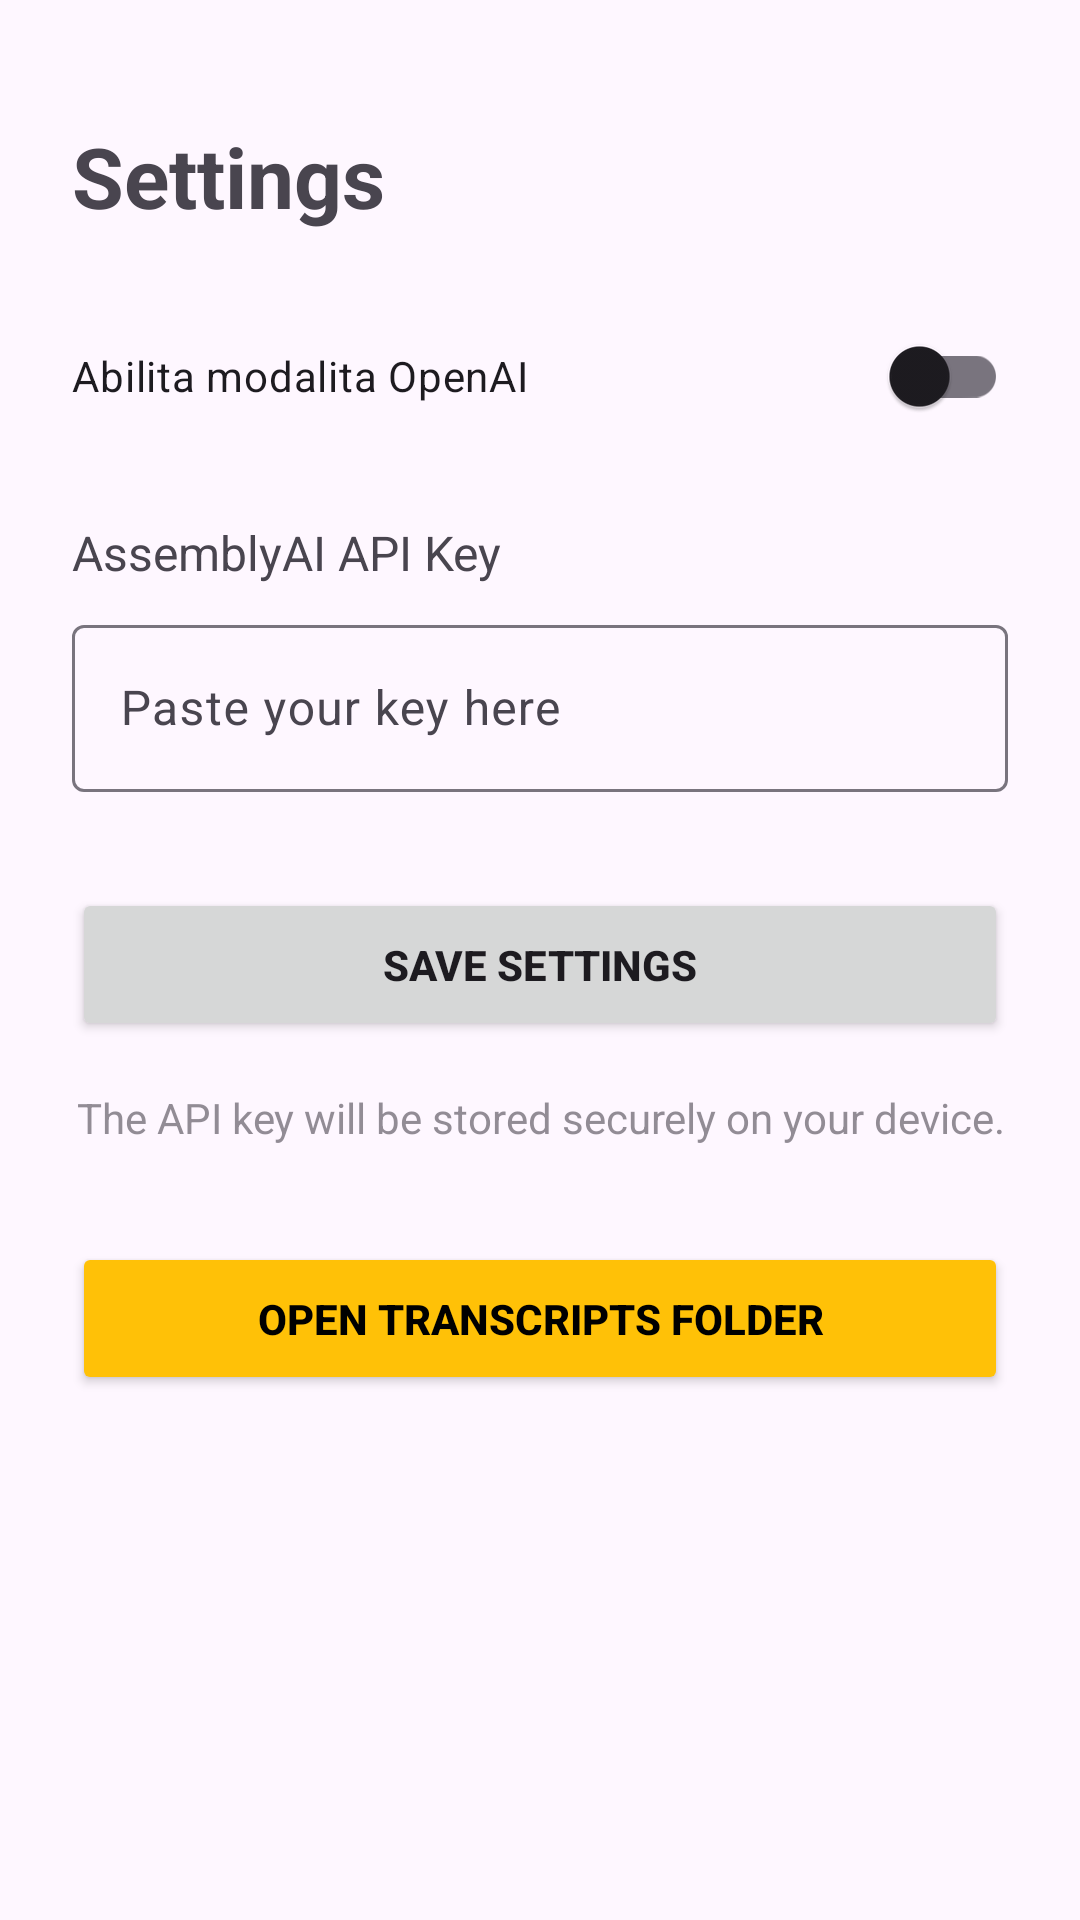

Android layout source for this screen:
<!-- AndroidManifest.xml: application theme Theme.Montheflow -->
<!-- res/layout/activity_settings.xml -->
<?xml version="1.0" encoding="utf-8"?>
<androidx.constraintlayout.widget.ConstraintLayout xmlns:android="http://schemas.android.com/apk/res/android"
    xmlns:app="http://schemas.android.com/apk/res-auto"
    xmlns:tools="http://schemas.android.com/tools"
    android:layout_width="match_parent"
    android:layout_height="match_parent"
    android:padding="24dp">

    <TextView
        android:id="@+id/settingsTitle"
        android:layout_width="wrap_content"
        android:layout_height="wrap_content"
        android:text="Settings"
        android:textSize="28sp"
        android:textStyle="bold"
        app:layout_constraintStart_toStartOf="parent"
        app:layout_constraintTop_toTopOf="parent"
        android:layout_marginTop="16dp"/>

    <com.google.android.material.switchmaterial.SwitchMaterial
        android:id="@+id/switchOpenAI"
        android:layout_width="match_parent"
        android:layout_height="wrap_content"
        android:text="Abilita modalita OpenAI"
        android:layout_marginTop="24dp"
        app:layout_constraintStart_toStartOf="parent"
        app:layout_constraintTop_toBottomOf="@id/settingsTitle"/>

    <TextView
        android:id="@+id/apiKeyLabel"
        android:layout_width="wrap_content"
        android:layout_height="wrap_content"
        android:text="AssemblyAI API Key"
        android:textSize="16sp"
        android:layout_marginTop="24dp"
        app:layout_constraintStart_toStartOf="parent"
        app:layout_constraintTop_toBottomOf="@id/switchOpenAI"/>

    <com.google.android.material.textfield.TextInputLayout
        android:id="@+id/apiKeyInputLayout"
        android:layout_width="match_parent"
        android:layout_height="wrap_content"
        android:layout_marginTop="8dp"
        app:layout_constraintTop_toBottomOf="@id/apiKeyLabel">

        <com.google.android.material.textfield.TextInputEditText
            android:id="@+id/apiKeyInput"
            android:layout_width="match_parent"
            android:layout_height="wrap_content"
            android:hint="Paste your key here"
            android:inputType="textVisiblePassword"/>
    </com.google.android.material.textfield.TextInputLayout>

    <TextView
        android:id="@+id/openaiKeyLabel"
        android:layout_width="wrap_content"
        android:layout_height="wrap_content"
        android:text="OpenAI API Key"
        android:textSize="16sp"
        android:layout_marginTop="24dp"
        android:visibility="gone"
        app:layout_constraintStart_toStartOf="parent"
        app:layout_constraintTop_toBottomOf="@id/switchOpenAI"/>

    <com.google.android.material.textfield.TextInputLayout
        android:id="@+id/openaiKeyInputLayout"
        android:layout_width="match_parent"
        android:layout_height="wrap_content"
        android:layout_marginTop="8dp"
        android:visibility="gone"
        app:layout_constraintTop_toBottomOf="@id/openaiKeyLabel">

        <com.google.android.material.textfield.TextInputEditText
            android:id="@+id/openaiKeyInput"
            android:layout_width="match_parent"
            android:layout_height="wrap_content"
            android:hint="Paste your key here"
            android:inputType="textVisiblePassword"/>
    </com.google.android.material.textfield.TextInputLayout>

    <androidx.constraintlayout.widget.Barrier
        android:id="@+id/keyInputBarrier"
        android:layout_width="wrap_content"
        android:layout_height="wrap_content"
        app:barrierDirection="bottom"
        app:constraint_referenced_ids="apiKeyInputLayout,openaiKeyInputLayout" />

    <Button
        android:id="@+id/btnSave"
        android:layout_width="match_parent"
        android:layout_height="wrap_content"
        android:text="SAVE SETTINGS"
        android:textStyle="bold"
        android:padding="16dp"
        android:layout_marginTop="32dp"
        app:layout_constraintTop_toBottomOf="@id/keyInputBarrier"/>
        
    <TextView
        android:id="@+id/lblInfo"
        android:layout_width="match_parent"
        android:layout_height="wrap_content"
        android:text="The API key will be stored securely on your device."
        android:textAlignment="center"
        android:alpha="0.6"
        android:layout_marginTop="16dp"
        app:layout_constraintTop_toBottomOf="@id/btnSave"/>

    
    <Button
        android:id="@+id/btnOpenFolder"
        android:layout_width="match_parent"
        android:layout_height="wrap_content"
        android:text="OPEN TRANSCRIPTS FOLDER"
        android:textStyle="bold"
        android:padding="16dp"
        android:backgroundTint="#FFC107"
        android:textColor="#000000"
        android:layout_marginTop="32dp"
        app:icon="@android:drawable/ic_menu_agenda"
        app:iconTint="#000000"
        app:iconGravity="textStart"
        app:layout_constraintTop_toBottomOf="@id/lblInfo"/>

</androidx.constraintlayout.widget.ConstraintLayout>
<!-- resources referenced by this layout -->
<resources>
  <style name="Theme.Montheflow" parent="Base.Theme.Montheflow" />
  <style name="Base.Theme.Montheflow" parent="Theme.Material3.DayNight.NoActionBar">
          
          
      </style>
</resources>
